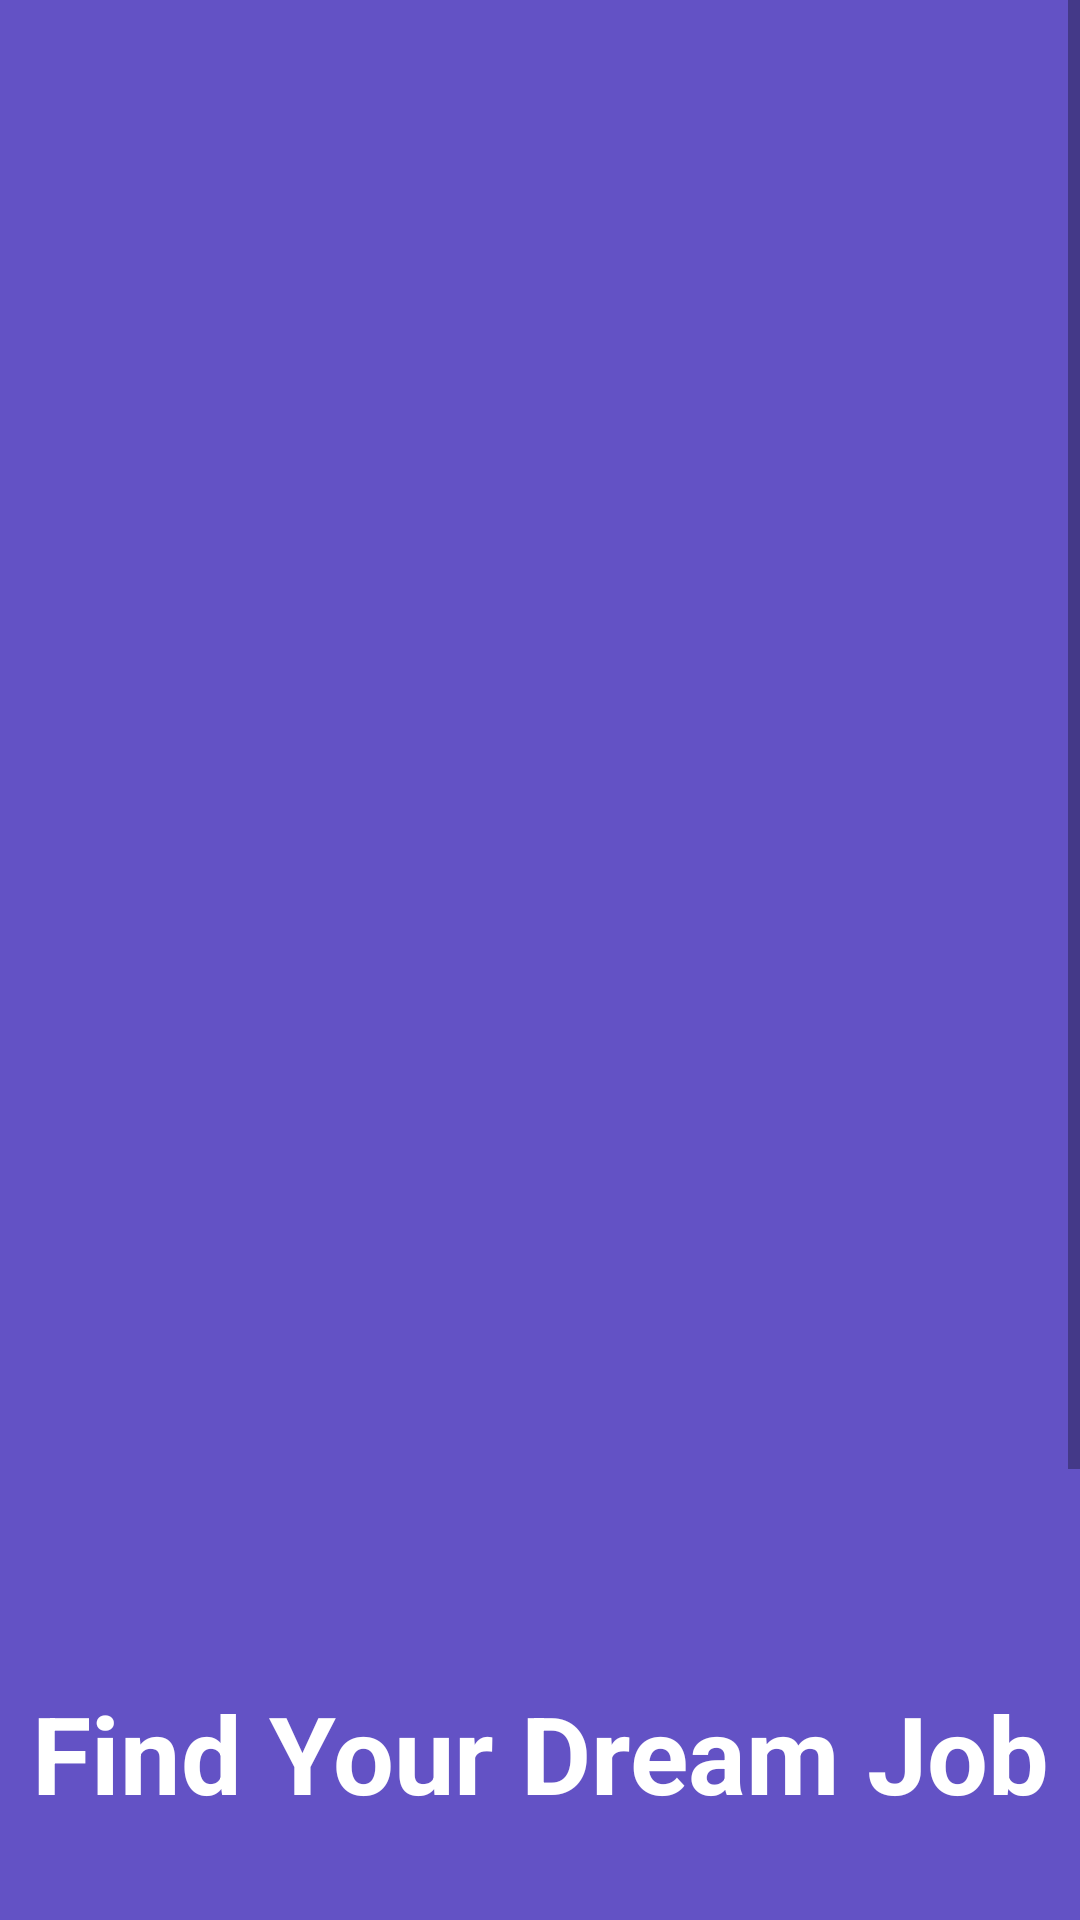

Layout XML and referenced resources for this Android screen:
<!-- AndroidManifest.xml: activity theme AppTheme.NoActionBar -->
<!-- res/layout/activity_main.xml -->
<?xml version="1.0" encoding="utf-8"?>
<ScrollView
    xmlns:android="http://schemas.android.com/apk/res/android"
    xmlns:app="http://schemas.android.com/apk/res-auto"
    xmlns:tools="http://schemas.android.com/tools"
    android:layout_width="match_parent"
    android:layout_height="match_parent"
    android:background="@color/DarkPurple"
    tools:context=".activities.MainActivity">

    <androidx.constraintlayout.widget.ConstraintLayout
        android:layout_width="match_parent"
        android:layout_height="wrap_content">

        <TextView
            android:id="@+id/textView"
            android:layout_width="wrap_content"
            android:layout_height="wrap_content"
            android:layout_marginTop="60dp"
            android:gravity="center"
            android:text="@string/find_your_dream_job"
            android:textColor="@color/Light"
            android:textSize="36sp"
            android:textStyle="bold"
            app:layout_constraintEnd_toEndOf="parent"
            app:layout_constraintStart_toStartOf="parent"
            app:layout_constraintTop_toBottomOf="@+id/frameLayout" />

        <FrameLayout
            android:id="@+id/frameLayout"
            android:layout_width="match_parent"
            android:layout_height="450dp"
            android:layout_marginTop="50dp"
            android:background="@drawable/pag1photo"
            app:layout_constraintEnd_toEndOf="parent"
            app:layout_constraintStart_toStartOf="parent"
            app:layout_constraintTop_toTopOf="parent"
            tools:visibility="visible">

        </FrameLayout>

        <TextView
            android:id="@+id/textView2"
            android:layout_width="wrap_content"
            android:layout_height="wrap_content"
            android:layout_marginTop="30dp"
            android:text="@string/we_help_you_to_find_your_dream_job_according_to"
            android:textColor="@color/Light"
            android:textSize="18sp"
            app:layout_constraintEnd_toEndOf="parent"
            app:layout_constraintStart_toStartOf="parent"
            app:layout_constraintTop_toBottomOf="@+id/textView" />

        <TextView
            android:id="@+id/textView3"
            android:layout_width="wrap_content"
            android:layout_height="wrap_content"
            android:layout_marginTop="10dp"
            android:text="@string/your_skills_location_and_preference_to_build"
            android:textAlignment="center"
            android:textColor="@color/Light"
            android:textSize="18sp"
            app:layout_constraintEnd_toEndOf="parent"
            app:layout_constraintStart_toStartOf="parent"
            app:layout_constraintTop_toBottomOf="@+id/textView2" />

        <TextView
            android:id="@+id/textView4"
            android:layout_width="wrap_content"
            android:layout_height="wrap_content"
            android:layout_marginTop="10dp"
            android:text="@string/your_career"
            android:textAlignment="center"
            android:textColor="@color/Light"
            android:textSize="18sp"
            app:layout_constraintEnd_toEndOf="parent"
            app:layout_constraintStart_toStartOf="parent"
            app:layout_constraintTop_toBottomOf="@+id/textView3" />

        <TextView
            android:id="@+id/textViewNext1"
            android:layout_width="wrap_content"
            android:layout_height="wrap_content"
            android:layout_marginStart="30dp"
            android:layout_marginTop="30dp"
            android:layout_marginBottom="30dp"
            android:text="@string/next"
            android:textColor="@color/Light"
            android:textSize="18sp"
            android:textStyle="bold"
            app:layout_constraintBottom_toBottomOf="parent"
            app:layout_constraintStart_toStartOf="parent"
            app:layout_constraintTop_toBottomOf="@+id/textView4" />

        <TextView
            android:id="@+id/textViewSkip1"
            android:layout_width="wrap_content"
            android:layout_height="wrap_content"
            android:layout_marginTop="30dp"
            android:layout_marginEnd="30dp"
            android:text="@string/skip"
            android:textColor="@color/Light"
            android:textSize="18sp"
            android:textStyle="bold"
            app:layout_constraintEnd_toEndOf="parent"
            app:layout_constraintTop_toBottomOf="@+id/textView4" />

    </androidx.constraintlayout.widget.ConstraintLayout>

</ScrollView>
<!-- resources referenced by this layout -->
<resources>
  <color name="DarkPurple">#ff6352c5</color>
  <color name="Light">#FFFFFFFF</color>
  <string name="find_your_dream_job">Find Your Dream Job</string>
  <string name="next">Next</string>
  <string name="skip">Skip</string>
  <string name="we_help_you_to_find_your_dream_job_according_to">we help you to find your dream job according to</string>
  <string name="your_career">your career</string>
  <string name="your_skills_location_and_preference_to_build">your skills, location and preference to build</string>
  <style name="AppTheme.NoActionBar">
          <item name="windowActionBar">false</item>
          <item name="windowNoTitle">true</item>
      </style>
</resources>
